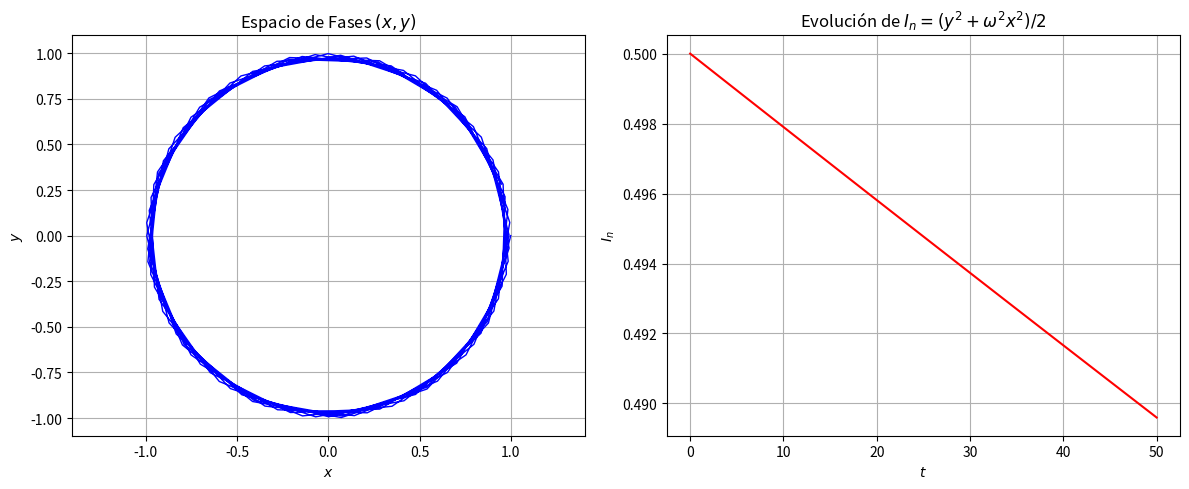

Here is the Python script that generated this plot:
import numpy as np
import matplotlib.pyplot as plt

def rk4_sistema(f, t0, u0, t_end, h):
    """RK4 adaptado para sistemas de EDOs (vectores)."""
    N = int(np.ceil((t_end - t0) / h))
    t = np.linspace(t0, t_end, N + 1)
    
    # u es una matriz donde cada fila es el estado [x, y] en un instante t
    u = np.zeros((N + 1, len(u0)))
    u[0] = u0
    
    for n in range(N):
        k1 = f(t[n], u[n])
        k2 = f(t[n] + h/2, u[n] + h * k1 / 2)
        k3 = f(t[n] + h/2, u[n] + h * k2 / 2)
        k4 = f(t[n] + h, u[n] + h * k3)
        
        u[n+1] = u[n] + (h / 6) * (k1 + 2*k2 + 2*k3 + k4)
        
    return t, u

# 1. Definir el sistema de ecuaciones
omega = 1.0

def sistema(t, u):
    x, y = u[0], u[1]
    dxdt = y
    dydt = -omega**2 * x
    return np.array([dxdt, dydt])

# 2. Parámetros de integración
t0 = 0.0
t_end = 50.0  # Tiempo largo para evidenciar el error acumulado
h = 0.5       # Paso relativamente grande para acelerar la disipación
u0 = np.array([1.0, 0.0]) # Condición inicial: x=1, y=0

# 3. Integración
t, u = rk4_sistema(sistema, t0, u0, t_end, h)
x = u[:, 0]
y = u[:, 1]

# 4. Cálculo de la cantidad conservada I_n (Energía)
energia = 0.5 * (y**2 + omega**2 * x**2)

# 5. Visualización
fig, (ax1, ax2) = plt.subplots(1, 2, figsize=(12, 5))

# Gráfica del espacio de fases
ax1.plot(x, y, 'b-', linewidth=1)
ax1.set_title('Espacio de Fases $(x, y)$')
ax1.set_xlabel('$x$')
ax1.set_ylabel('$y$')
ax1.grid(True)
ax1.axis('equal')

# Gráfica de la energía
ax2.plot(t, energia, 'r-', linewidth=1.5)
ax2.set_title(r'Evolución de $I_n = (y^2 + \omega^2 x^2)/2$')
ax2.set_xlabel('$t$')
ax2.set_ylabel('$I_n$')
ax2.grid(True)

plt.tight_layout()
plt.show()
